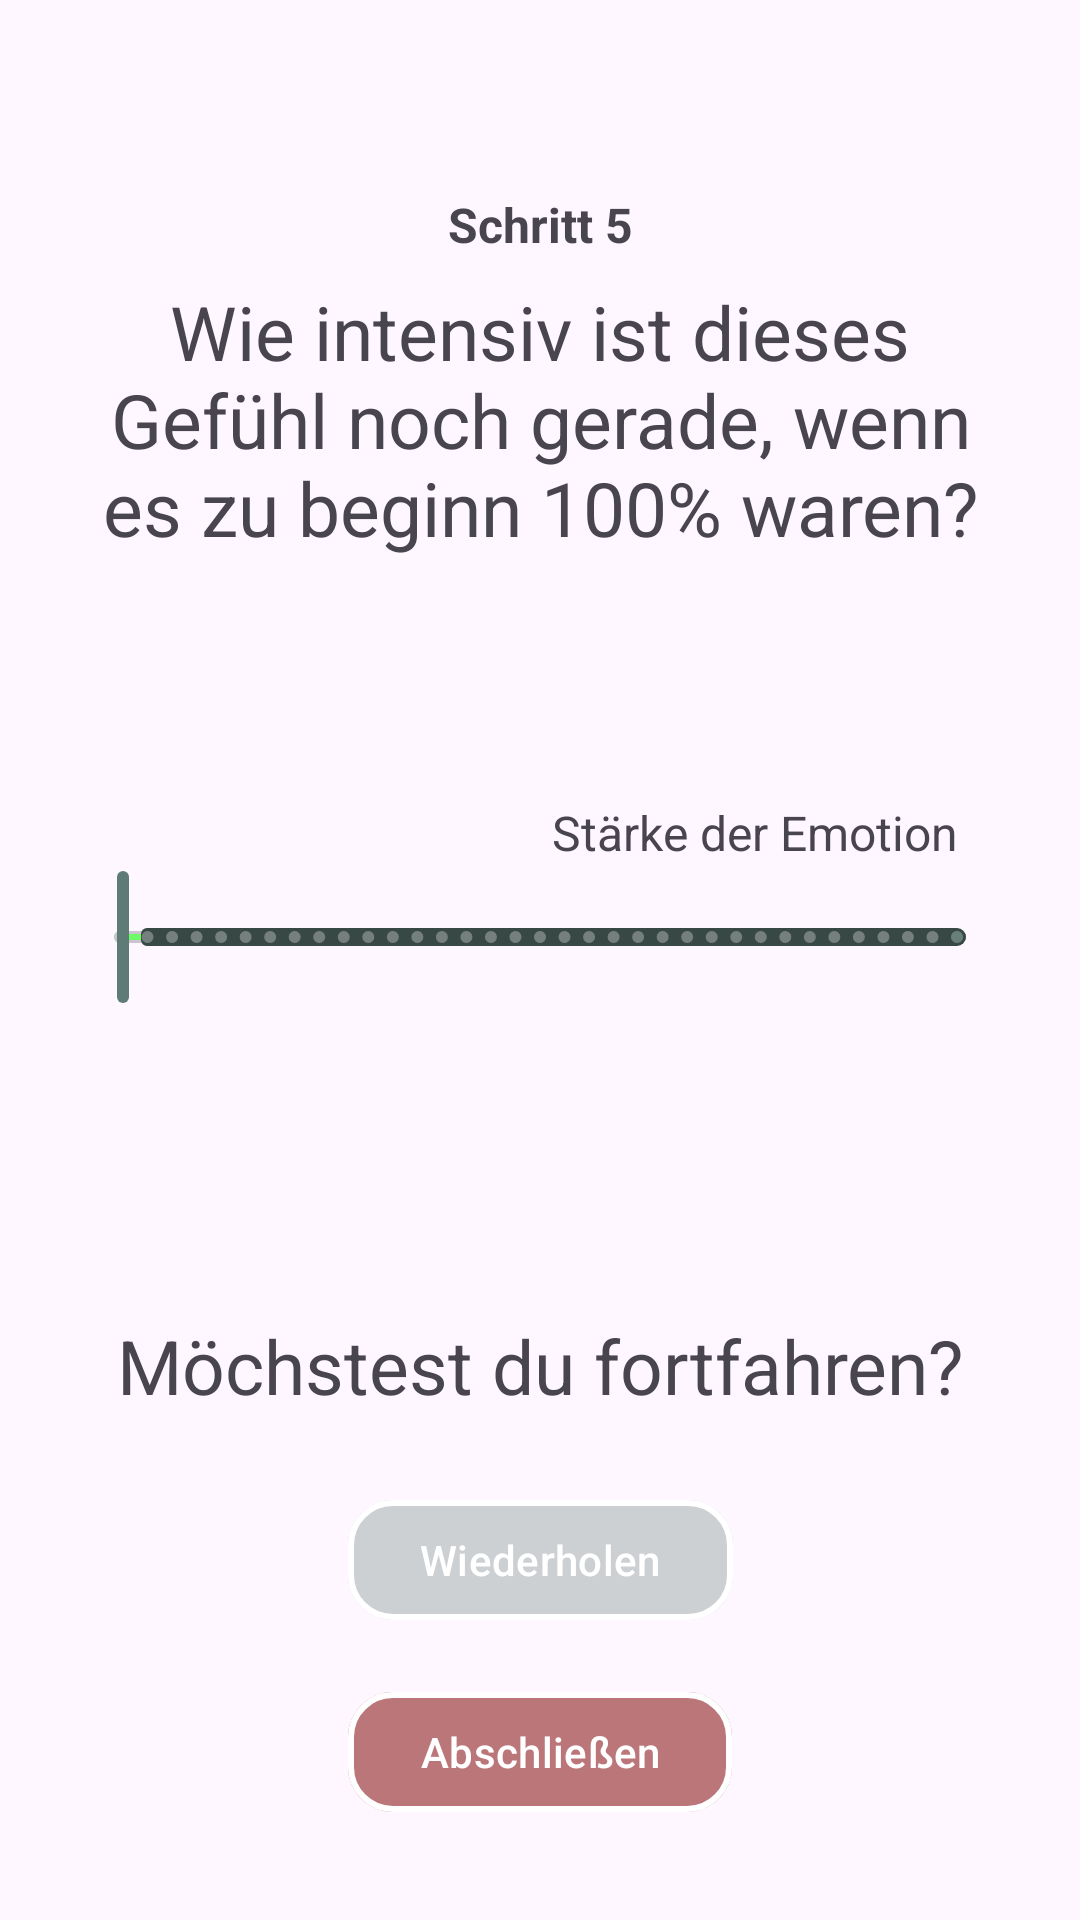

This screen was rendered from an Android layout file. Write that file and the resources it references.
<!-- AndroidManifest.xml: application theme Base.Theme.VividizeUnleashYourself -->
<!-- res/layout/step_five_overlay.xml -->
<?xml version="1.0" encoding="utf-8"?>
<androidx.constraintlayout.widget.ConstraintLayout xmlns:android="http://schemas.android.com/apk/res/android"
    xmlns:app="http://schemas.android.com/apk/res-auto"
    xmlns:tools="http://schemas.android.com/tools"
    android:id="@+id/overlay_step_five"
    android:layout_width="match_parent"
    android:layout_height="match_parent">


    <TextView
        android:id="@+id/tv_step"
        android:layout_width="match_parent"
        android:layout_height="wrap_content"
        android:layout_marginStart="24dp"
        android:layout_marginTop="64dp"
        android:layout_marginEnd="24dp"
        android:text="@string/stepFiveTitle"
        android:textAlignment="center"
        android:textSize="16sp"
        android:textStyle="bold"
        app:layout_constraintEnd_toEndOf="parent"
        app:layout_constraintStart_toStartOf="parent"
        app:layout_constraintTop_toTopOf="parent" />


    <TextView
        android:id="@+id/tv_step_text"
        android:layout_width="match_parent"
        android:layout_height="wrap_content"
        android:layout_marginStart="24dp"
        android:layout_marginTop="8dp"
        android:layout_marginEnd="24dp"
        android:text="@string/stepFive"
        android:textAlignment="center"
        android:textSize="25sp"
        app:layout_constraintEnd_toEndOf="parent"
        app:layout_constraintStart_toStartOf="parent"
        app:layout_constraintTop_toBottomOf="@+id/tv_step" />

    <TextView
        android:id="@+id/tv_intensity"
        android:layout_width="match_parent"
        android:layout_height="wrap_content"
        android:layout_marginStart="24dp"
        android:layout_marginEnd="24dp"
        android:paddingEnd="17dp"
        android:text="@string/intensityStart"
        android:textAlignment="viewEnd"
        android:textSize="16sp"
        android:textStyle=""
        app:layout_constraintBottom_toTopOf="@+id/sl_end_intensity"
        app:layout_constraintEnd_toEndOf="@id/sl_end_intensity"
        app:layout_constraintStart_toStartOf="@id/sl_end_intensity" />

    <com.google.android.material.card.MaterialCardView
        android:layout_width="0dp"
        android:layout_height="4dp"
        android:layout_marginHorizontal="14dp"
        app:cardElevation="0dp"
        app:layout_constraintBottom_toBottomOf="@+id/sl_end_intensity"
        app:layout_constraintEnd_toEndOf="@+id/sl_end_intensity"
        app:layout_constraintStart_toStartOf="@+id/sl_end_intensity"
        app:layout_constraintTop_toTopOf="@+id/sl_end_intensity">

        <ImageView
            android:layout_width="match_parent"
            android:layout_height="match_parent"
            android:alpha="0.6"
            app:srcCompat="@drawable/tick_gradient" />
    </com.google.android.material.card.MaterialCardView>

    <com.google.android.material.slider.Slider
        android:id="@+id/sl_end_intensity"
        android:layout_width="match_parent"
        android:layout_height="wrap_content"
        android:layout_marginHorizontal="24dp"
        android:contentDescription="@string/slider_desc"
        android:stepSize="1"
        android:valueFrom="0.0"
        android:valueTo="100.0"
        app:layout_constraintBottom_toTopOf="@+id/tv_repeat_text"
        app:layout_constraintEnd_toEndOf="parent"
        app:layout_constraintStart_toStartOf="parent"
        app:layout_constraintTop_toBottomOf="@+id/tv_step_text"
        app:thumbColor="@color/secondary_app"
        app:tickColorActive="#39000000"
        app:tickColorInactive="#4FFFFFFF"
        app:trackColorActive="@color/secondary_transparent"
        app:trackColorInactive="#384845"
        app:trackHeight="6dp" />

    <TextView
        android:id="@+id/tv_repeat_text"
        android:layout_width="match_parent"
        android:layout_height="wrap_content"
        android:layout_marginStart="24dp"
        android:layout_marginEnd="24dp"
        android:layout_marginBottom="24dp"
        android:text="@string/askForRepeat"
        android:textAlignment="center"
        android:textSize="25sp"
        app:layout_constraintBottom_toTopOf="@+id/btn_repeat"
        app:layout_constraintEnd_toEndOf="parent"
        app:layout_constraintStart_toStartOf="parent" />

    <com.google.android.material.button.MaterialButton
        android:id="@+id/btn_repeat"
        android:layout_width="wrap_content"
        android:layout_height="wrap_content"
        android:layout_marginBottom="16dp"
        android:text="@string/repeat"
        android:textColor="@color/white"
        app:backgroundTint="#515E7B75"
        app:cornerRadius="15dp"
        app:layout_constraintBottom_toTopOf="@+id/btn_complete"
        app:layout_constraintEnd_toEndOf="parent"
        app:layout_constraintStart_toStartOf="parent"
        app:strokeColor="@color/white"
        app:strokeWidth="2dp" />

    <com.google.android.material.button.MaterialButton
        android:id="@+id/btn_complete"
        android:layout_width="wrap_content"
        android:layout_height="wrap_content"
        android:layout_marginBottom="32dp"
        android:text="@string/finish"
        android:textColor="@color/white"
        app:backgroundTint="@color/color_no"
        app:cornerRadius="15dp"
        app:layout_constraintBottom_toBottomOf="parent"
        app:layout_constraintEnd_toEndOf="parent"
        app:layout_constraintStart_toStartOf="parent"
        app:strokeColor="@color/white"
        app:strokeWidth="2dp" />


</androidx.constraintlayout.widget.ConstraintLayout>
<!-- resources referenced by this layout -->
<resources>
  <color name="color_no">#8B850C0C</color>
  <color name="secondary_app">#5E7B75</color>
  <color name="secondary_transparent">#8A5E7B75</color>
  <color name="white">#FFFFFFFF</color>
  <!-- drawable tick_gradient (drawable) -->
  <?xml version="1.0" encoding="utf-8"?>
  <shape xmlns:android="http://schemas.android.com/apk/res/android">
      <gradient
          android:angle="0"
          android:gradientRadius="100"
          android:centerColor="#FFA408"
          android:endColor="#FF0000"
          android:startColor="#00FF00"
          android:type="linear"
   />
  </shape>
  <string name="askForRepeat">Möchstest du fortfahren?</string>
  <string name="finish">Abschließen</string>
  <string name="intensityStart">Stärke der Emotion</string>
  <string name="repeat">Wiederholen</string>
  <string name="slider_desc">Intensität</string>
  <string name="stepFive">Wie intensiv ist dieses Gefühl noch gerade, wenn es zu beginn 100% waren?</string>
  <string name="stepFiveTitle">Schritt 5</string>
  <style name="Base.Theme.VividizeUnleashYourself" parent="Theme.Material3.DayNight.NoActionBar">
          
          
      </style>
</resources>
